Photos from the image-classification dataset "半导体芯片表面缺陷检测(预处理后)" in the GitHub repository Baird-Li/Lizhipeng1. Its 4 classes are: ZF scratch, broken, pin break, scratch.

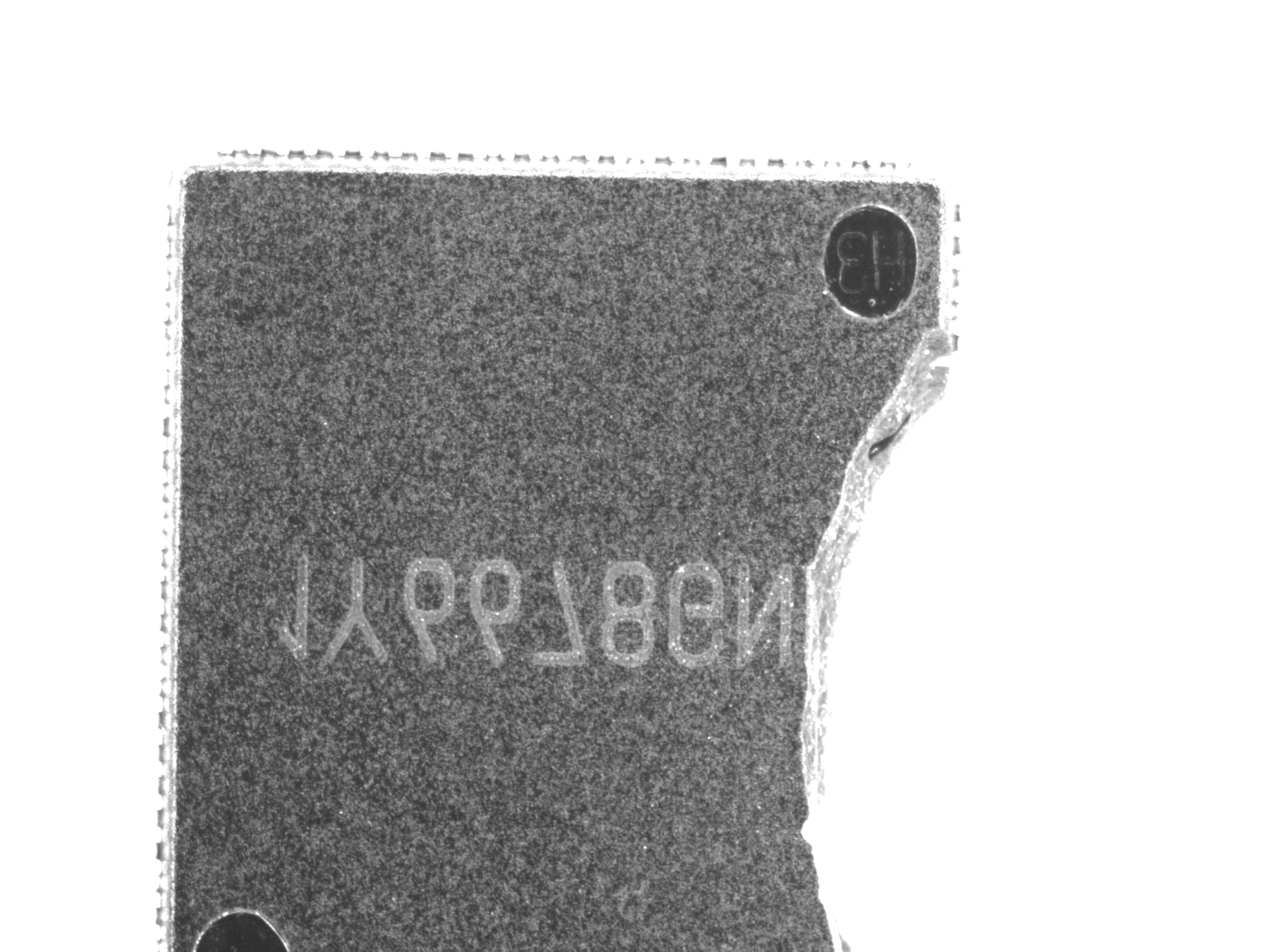
Label: broken

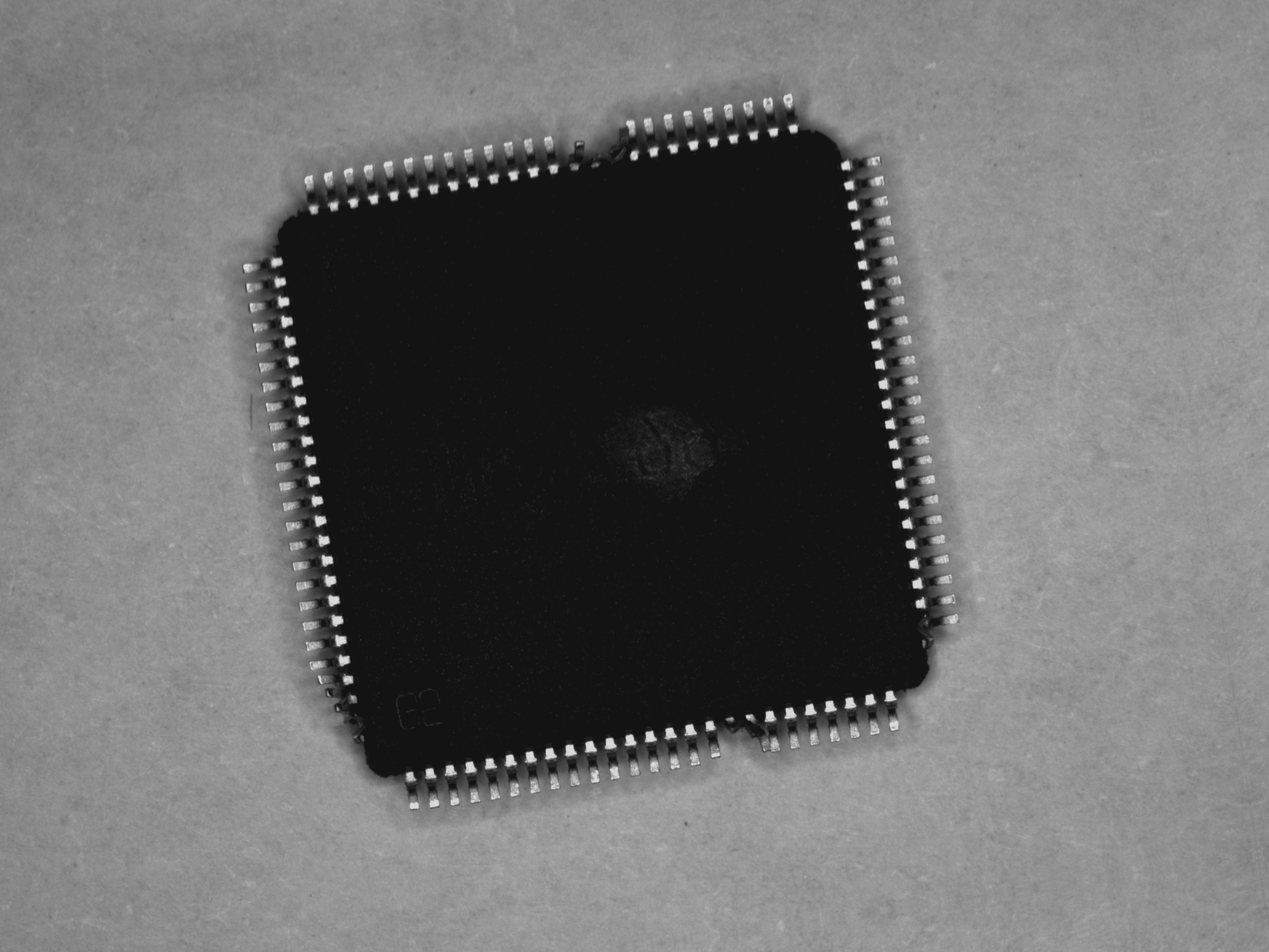
Label: pin break

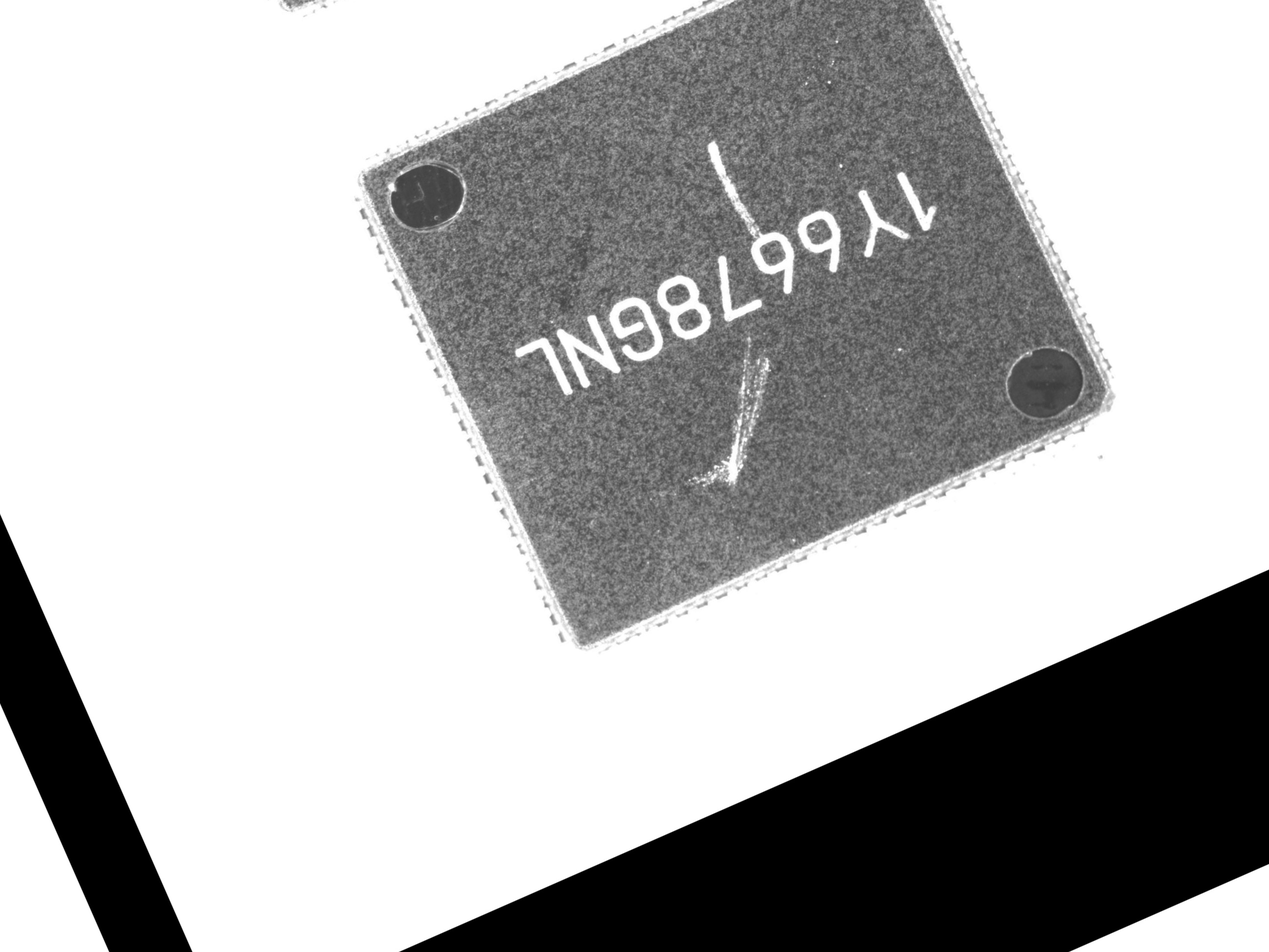
Label: ZF scratch

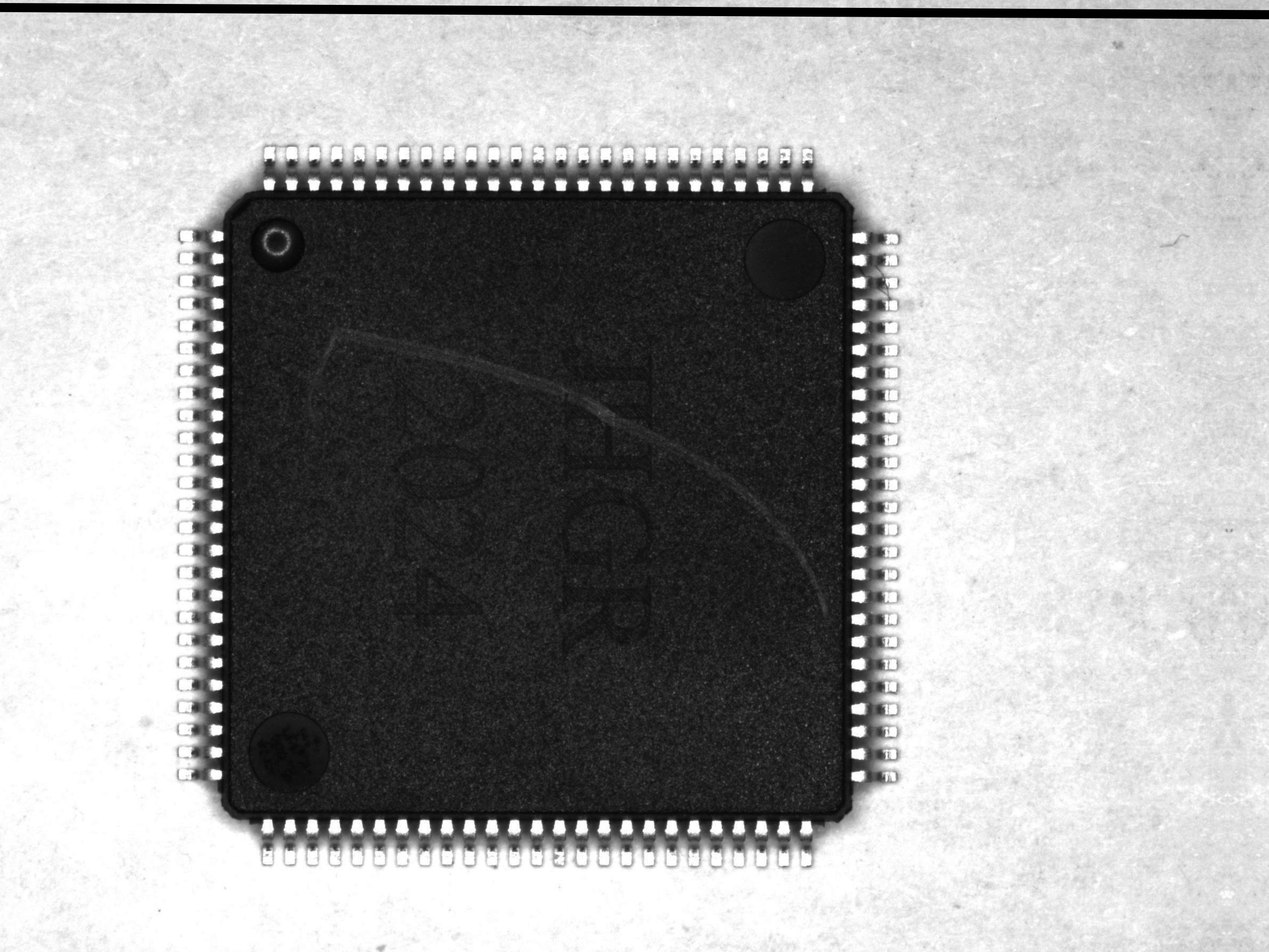
Label: scratch

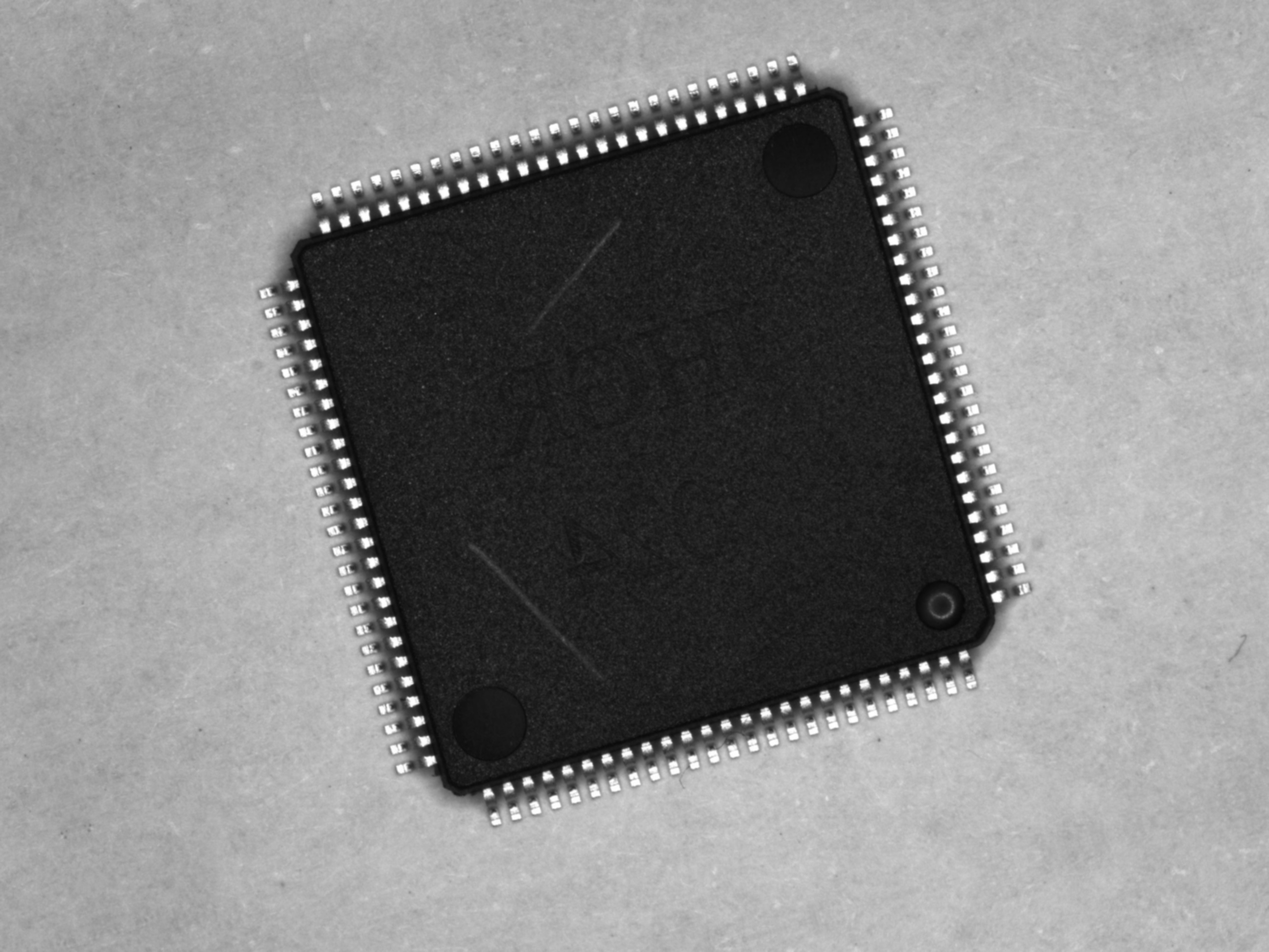
Label: scratch

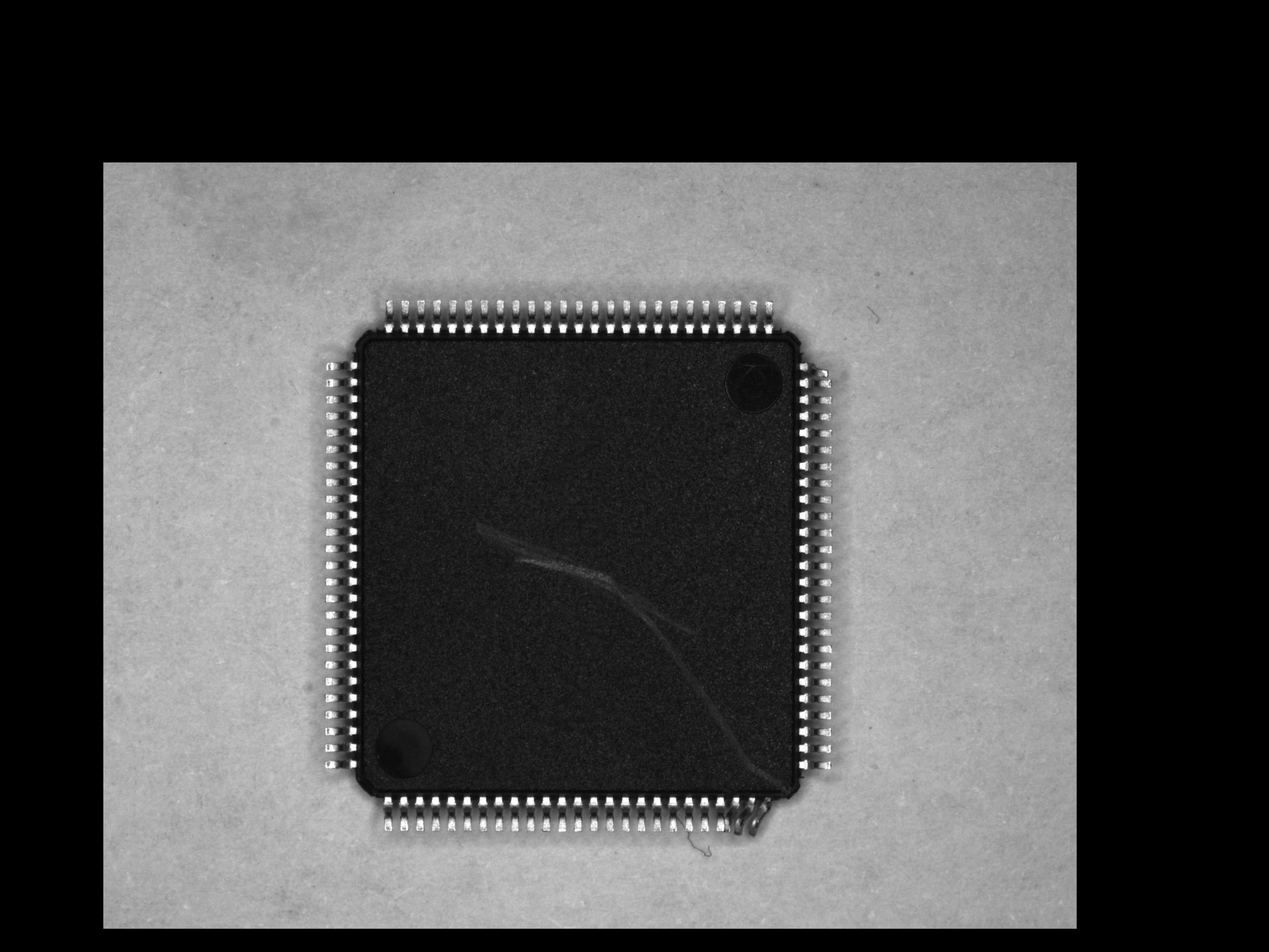
Label: pin break
